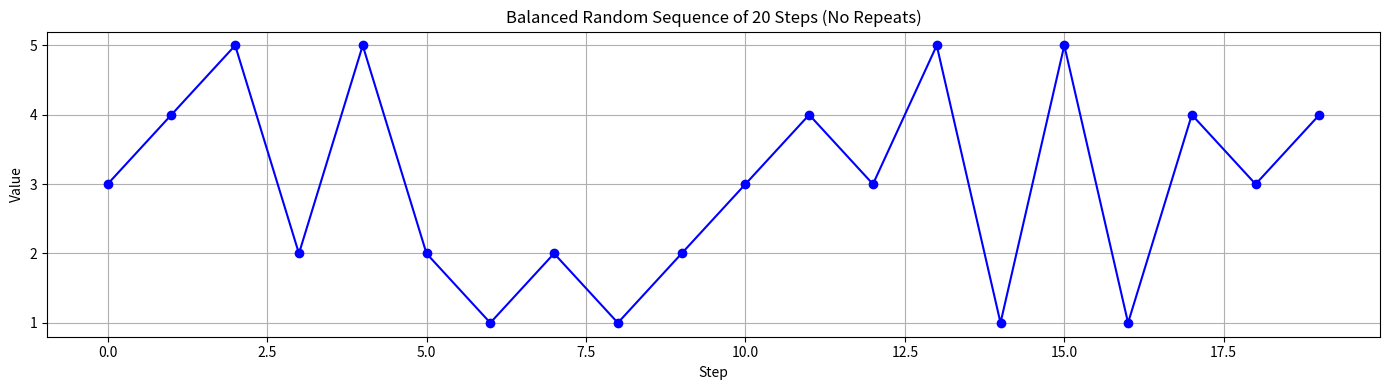

The script that saved this image:
import random
from collections import defaultdict
import matplotlib.pyplot as plt

def generate_balanced_sequence(values, iterations):
    num_values = len(values)
    base_count = iterations // num_values
    extra = iterations % num_values

    target_counts = {v: base_count for v in values}
    for v in random.sample(values, extra):
        target_counts[v] += 1

    def backtrack(sequence, counts, last_value):
        if len(sequence) == iterations:
            return sequence

        candidates = [v for v in values if counts[v] < target_counts[v] and v != last_value]
        random.shuffle(candidates)

        for v in candidates:
            sequence.append(v)
            counts[v] += 1
            result = backtrack(sequence, counts, v)
            if result:
                return result
            sequence.pop()
            counts[v] -= 1

        return None

    counts = defaultdict(int)
    sequence = backtrack([], counts, None)

    if sequence is None:
        raise RuntimeError("Failed to generate a valid sequence with the given constraints.")

    return sequence

# Parameters
values = [1, 2, 3, 4, 5]
iterations = 20

# Generate sequence
sequence = generate_balanced_sequence(values, iterations)

# Print C-style array
formatted = ", ".join(str(x) for x in sequence)
print(f"\nint sequence[{iterations}] = {{{formatted}}};\n")

# Plot
plt.figure(figsize=(14, 4))
plt.plot(sequence, marker='o', linestyle='-', color='blue')
plt.title(f"Balanced Random Sequence of {iterations} Steps (No Repeats)")
plt.xlabel("Step")
plt.ylabel("Value")
plt.yticks(values)
plt.grid(True)
plt.tight_layout()
plt.show()
